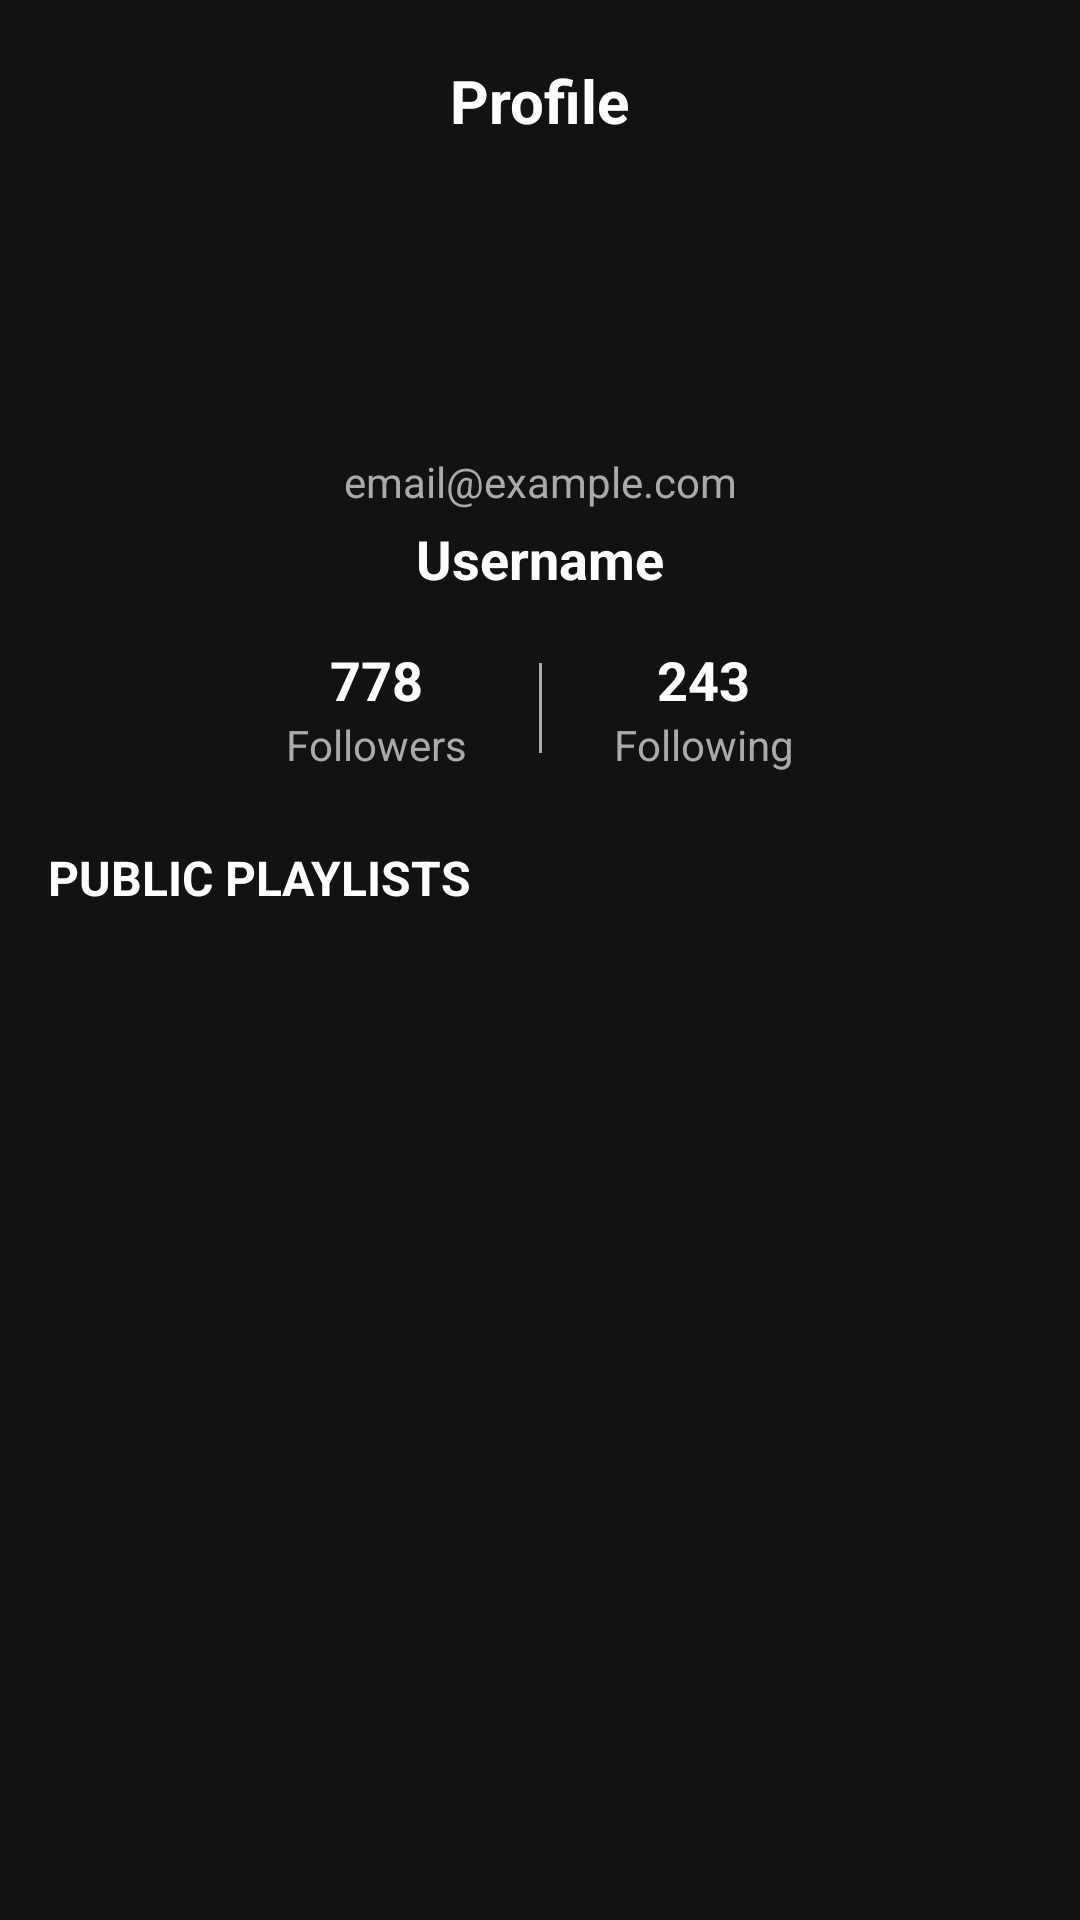

Produce the Android XML layout that renders to this screen, including the resource entries it uses.
<!-- AndroidManifest.xml: application theme Theme.MyApplication -->
<!-- res/layout/fragment_favourite.xml -->
<?xml version="1.0" encoding="utf-8"?>
<androidx.constraintlayout.widget.ConstraintLayout xmlns:android="http://schemas.android.com/apk/res/android"
    xmlns:app="http://schemas.android.com/apk/res-auto"
    xmlns:tools="http://schemas.android.com/tools"
    android:layout_width="match_parent"
    android:layout_height="match_parent"
    android:background="#121212"
    >

    
    <TextView
        android:id="@+id/tv_profile"
        android:layout_width="wrap_content"
        android:layout_height="wrap_content"
        android:text="Profile"
        android:textSize="20sp"
        android:textColor="#FFFFFF"
        android:textStyle="bold"
        app:layout_constraintTop_toTopOf="parent"
        app:layout_constraintStart_toStartOf="parent"
        app:layout_constraintEnd_toEndOf="parent"
        android:layout_marginTop="20dp"/>

    
    <ImageView
        android:id="@+id/iv_avatar"
        android:layout_width="80dp"
        android:layout_height="80dp"
        android:scaleType="centerCrop"
        app:layout_constraintTop_toBottomOf="@id/tv_profile"
        app:layout_constraintStart_toStartOf="parent"
        app:layout_constraintEnd_toEndOf="parent"
        android:layout_marginTop="16dp"/>

    
    <TextView
        android:id="@+id/tv_email"
        android:layout_width="wrap_content"
        android:layout_height="wrap_content"
        android:text="email@example.com"
        android:textSize="14sp"
        android:textColor="#AAAAAA"
        app:layout_constraintTop_toBottomOf="@id/iv_avatar"
        app:layout_constraintStart_toStartOf="parent"
        app:layout_constraintEnd_toEndOf="parent"
        android:layout_marginTop="8dp"/>

    
    <TextView
        android:id="@+id/tv_username"
        android:layout_width="wrap_content"
        android:layout_height="wrap_content"
        android:text="Username"
        android:textSize="18sp"
        android:textColor="#FFFFFF"
        android:textStyle="bold"
        app:layout_constraintTop_toBottomOf="@id/tv_email"
        app:layout_constraintStart_toStartOf="parent"
        app:layout_constraintEnd_toEndOf="parent"
        android:layout_marginTop="4dp"/>

    
    <LinearLayout
        android:id="@+id/ll_stats"
        android:layout_width="match_parent"
        android:layout_height="wrap_content"
        android:orientation="horizontal"
        app:layout_constraintTop_toBottomOf="@id/tv_username"
        app:layout_constraintStart_toStartOf="parent"
        app:layout_constraintEnd_toEndOf="parent"
        android:gravity="center"
        android:layout_marginTop="16dp">

        <LinearLayout
            android:layout_width="wrap_content"
            android:layout_height="wrap_content"
            android:orientation="vertical"
            android:gravity="center">

            <TextView
                android:id="@+id/tv_followers"
                android:layout_width="wrap_content"
                android:layout_height="wrap_content"
                android:text="778"
                android:textSize="18sp"
                android:textColor="#FFFFFF"
                android:textStyle="bold"/>

            <TextView
                android:id="@+id/tv_followers_label"
                android:layout_width="wrap_content"
                android:layout_height="wrap_content"
                android:text="Followers"
                android:textSize="14sp"
                android:textColor="#AAAAAA"/>
        </LinearLayout>

        <View
            android:layout_width="1dp"
            android:layout_height="30dp"
            android:background="#AAAAAA"
            android:layout_marginStart="24dp"
            android:layout_marginEnd="24dp"/>

        <LinearLayout
            android:layout_width="wrap_content"
            android:layout_height="wrap_content"
            android:orientation="vertical"
            android:gravity="center">

            <TextView
                android:id="@+id/tv_following"
                android:layout_width="wrap_content"
                android:layout_height="wrap_content"
                android:text="243"
                android:textSize="18sp"
                android:textColor="#FFFFFF"
                android:textStyle="bold"/>

            <TextView
                android:id="@+id/tv_following_label"
                android:layout_width="wrap_content"
                android:layout_height="wrap_content"
                android:text="Following"
                android:textSize="14sp"
                android:textColor="#AAAAAA"/>
        </LinearLayout>
    </LinearLayout>

    
    <TextView
        android:id="@+id/tv_playlists"
        android:layout_width="wrap_content"
        android:layout_height="wrap_content"
        android:text="PUBLIC PLAYLISTS"
        android:textSize="16sp"
        android:textColor="#FFFFFF"
        android:textStyle="bold"
        app:layout_constraintTop_toBottomOf="@id/ll_stats"
        app:layout_constraintStart_toStartOf="parent"
        android:layout_marginStart="16dp"
        android:layout_marginTop="24dp"/>

    
    <androidx.recyclerview.widget.RecyclerView
        android:id="@+id/rv_favourite"
        android:layout_width="match_parent"
        android:layout_height="0dp"
        app:layout_constraintTop_toBottomOf="@id/tv_playlists"
        app:layout_constraintBottom_toBottomOf="parent"
        android:layout_marginTop="8dp"/>
</androidx.constraintlayout.widget.ConstraintLayout>
<!-- resources referenced by this layout -->
<resources>
  <style name="Theme.MyApplication" parent="Base.Theme.MyApplication" />
  <style name="Base.Theme.MyApplication" parent="Theme.Material3.DayNight.NoActionBar">
          
          
      </style>
</resources>
